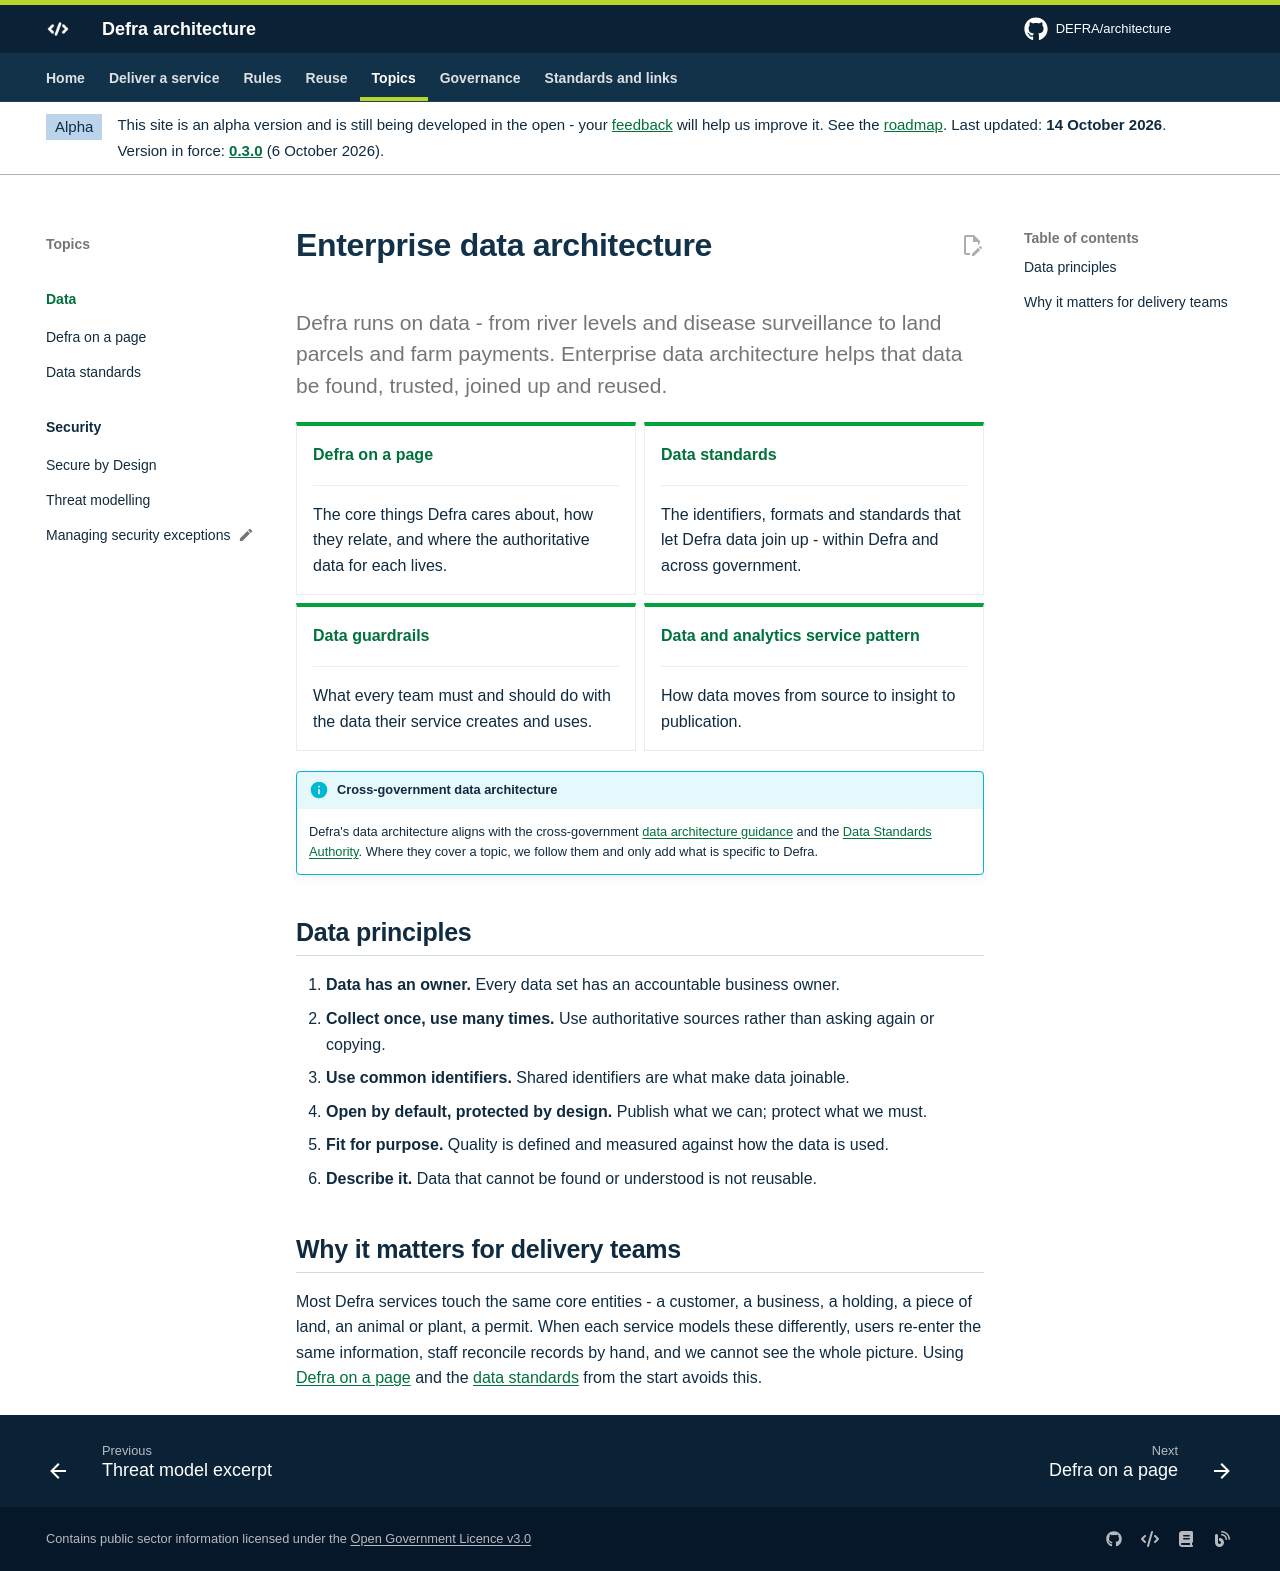

repository: DEFRA/architecture · page: data/index.html · generator: mkdocs

# Enterprise data architecture

<p class="lead">Defra runs on data - from river levels and disease surveillance to land parcels and farm payments. Enterprise data architecture helps that data be found, trusted, joined up and reused.</p>

<div class="grid cards" markdown>

-   **[Defra on a page](defra-on-a-page.md)**

    ---

    The core things Defra cares about, how they relate, and where the authoritative data for each lives.

-   **[Data standards](data-standards.md)**

    ---

    The identifiers, formats and standards that let Defra data join up - within Defra and across government.

-   **[Data guardrails](../guardrails/data.md)**

    ---

    What every team must and should do with the data their service creates and uses.

-   **[Data and analytics service pattern](../patterns/service/data-and-analytics.md)**

    ---

    How data moves from source to insight to publication.

</div>

!!! info "Cross-government data architecture"
    Defra's data architecture aligns with the cross-government [data architecture guidance](https://data-architecture.datamarketplace.gov.uk/) and the [Data Standards Authority](https://www.gov.uk/government/collections/data-standards-authority). Where they cover a topic, we follow them and only add what is specific to Defra.

## Data principles

1. **Data has an owner.** Every data set has an accountable business owner.
2. **Collect once, use many times.** Use authoritative sources rather than asking again or copying.
3. **Use common identifiers.** Shared identifiers are what make data joinable.
4. **Open by default, protected by design.** Publish what we can; protect what we must.
5. **Fit for purpose.** Quality is defined and measured against how the data is used.
6. **Describe it.** Data that cannot be found or understood is not reusable.

## Why it matters for delivery teams

Most Defra services touch the same core entities - a customer, a business, a holding, a piece of land, an animal or plant, a permit. When each service models these differently, users re-enter the same information, staff reconcile records by hand, and we cannot see the whole picture. Using [Defra on a page](defra-on-a-page.md) and the [data standards](data-standards.md) from the start avoids this.
